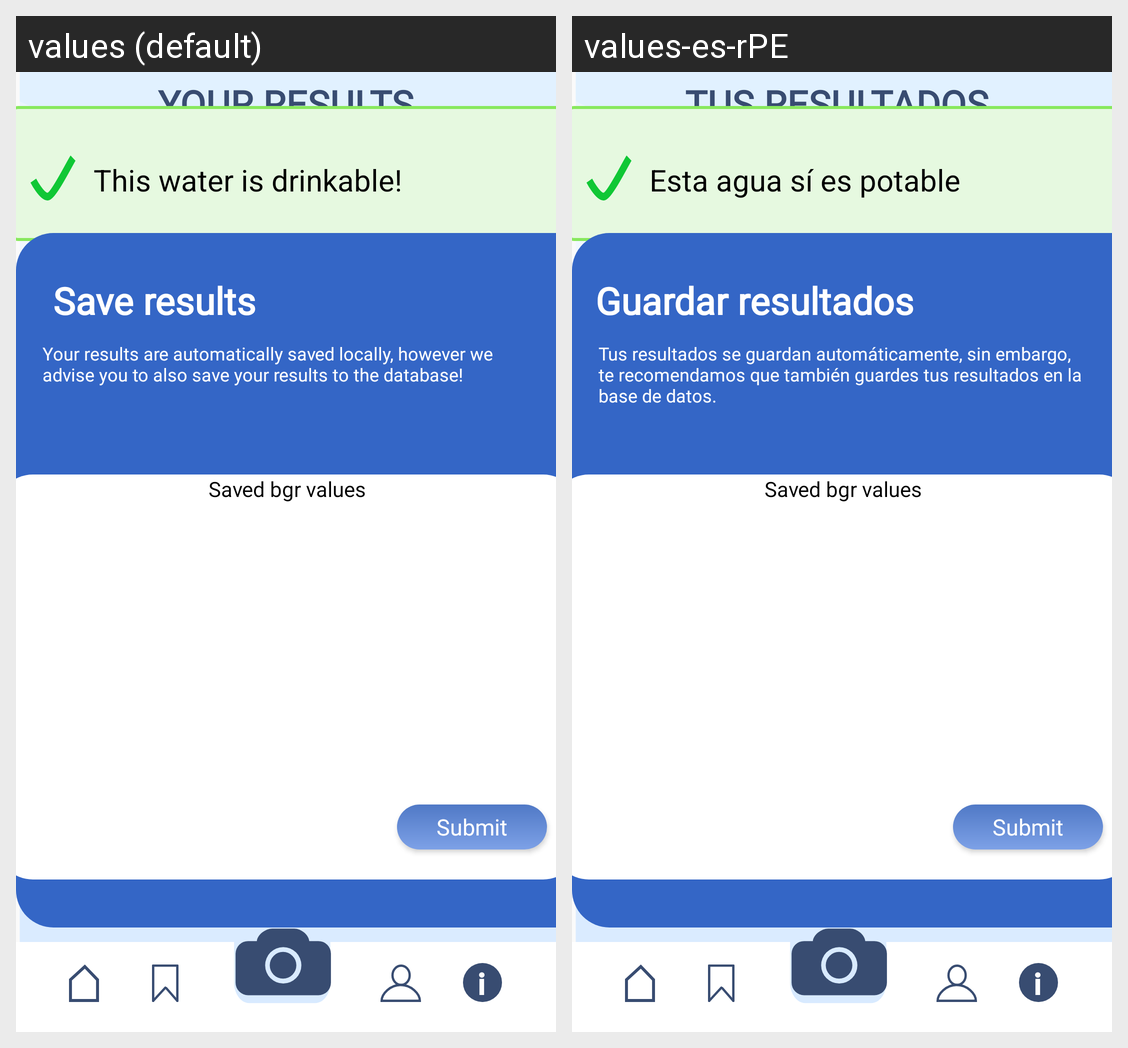

The Android screen above is rendered under two locales of the same app. Produce the string resources it draws, with the default and per-locale values.
Android screen res/layout/activity_result.xml rendered under 2 locales, left to right: values (default), values-es-rPE. Device: Nexus 5 (rendered at 1080×1920; each locale shown at half size, 540×960, under a caption strip naming it); theme Theme.AppCompat.Light.
Strings drawn on this screen, with the default value and each locale's value (text and hints the layout hard-codes, and strings that could not be matched under every locale, appear in the picture but are not listed):

result_title
  values: Your results
  values-es-rPE: Tus resultados 

pos_result
  values: This water is drinkable!
  values-es-rPE: Esta agua sí es potable

saved_title
  values: Save results
  values-es-rPE: Guardar resultados 

saved_text
  values: Your results are automatically saved locally, however we advise you to also save your results to the database!
  values-es-rPE: Tus resultados se guardan automáticamente, sin embargo, te recomendamos que también guardes tus resultados en la base de datos.
